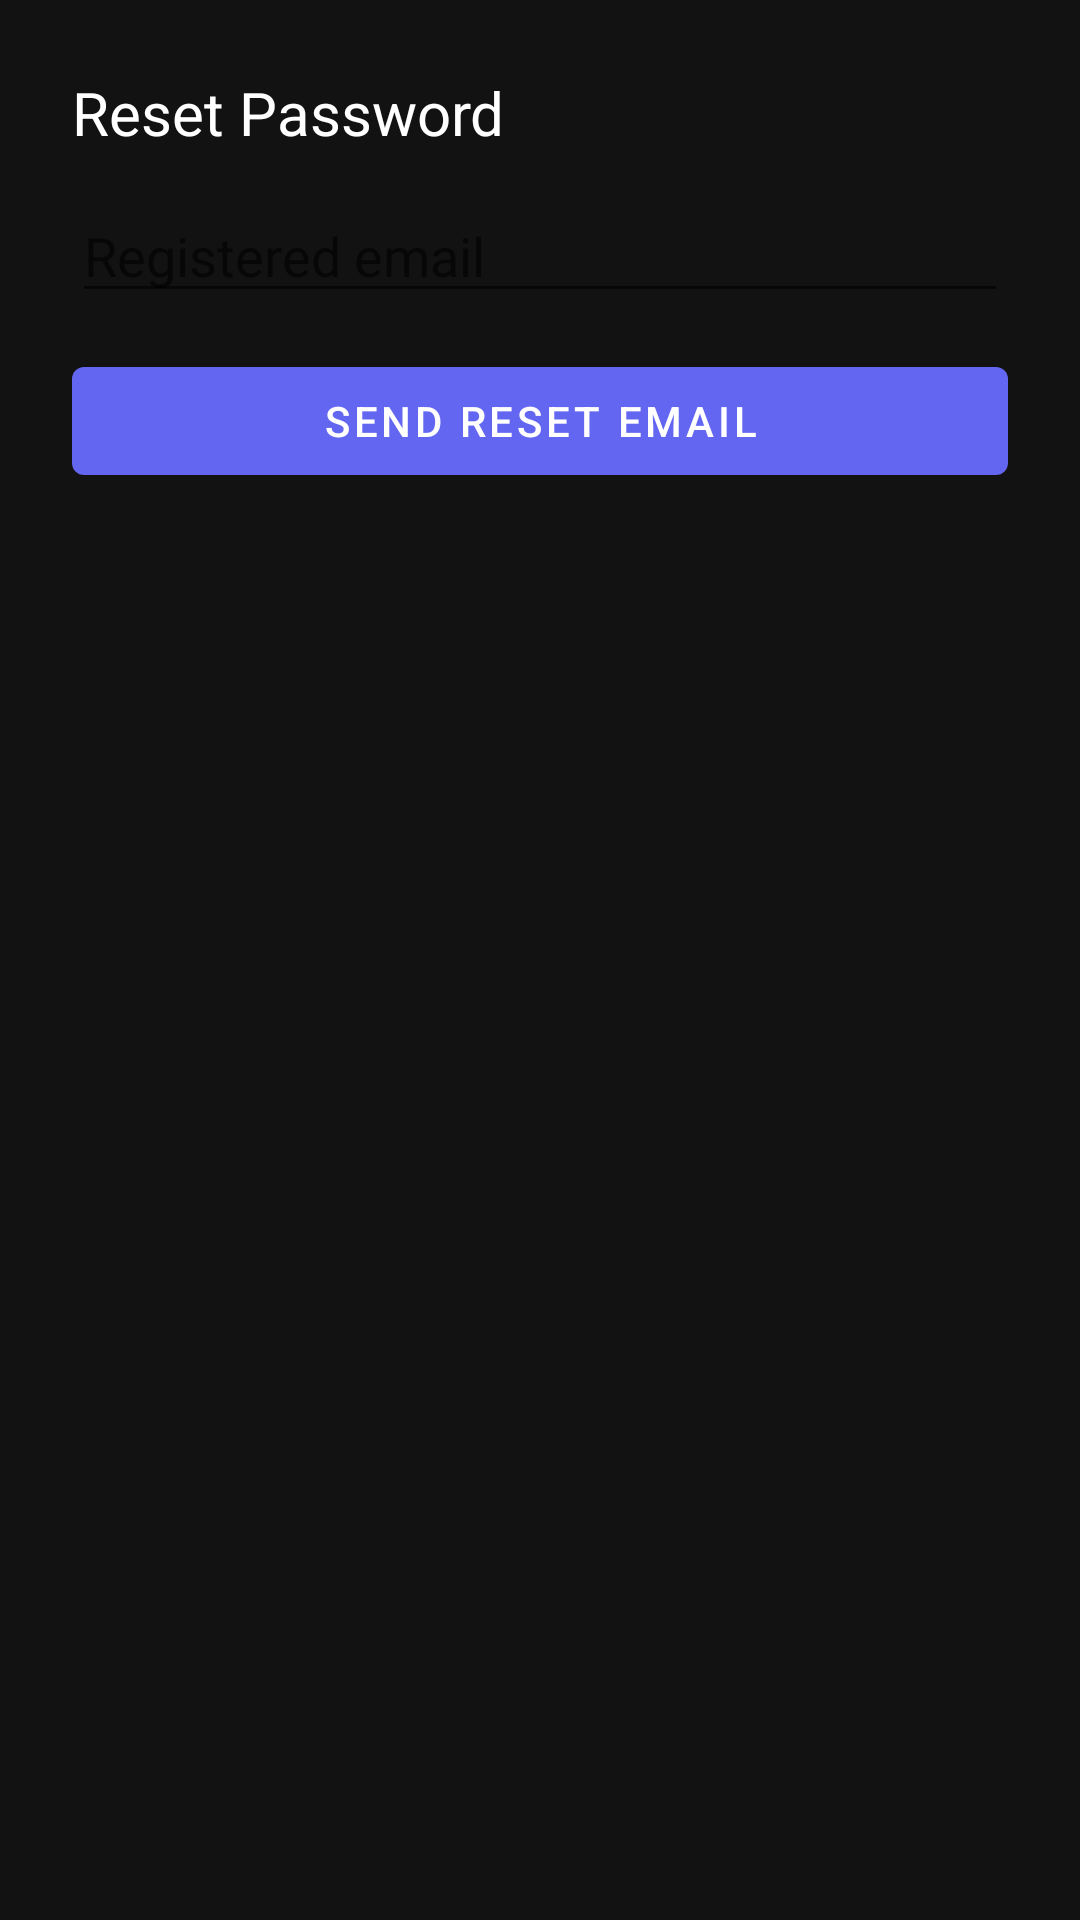

Android layout source for this screen:
<!-- AndroidManifest.xml: application theme Theme.MyApplication -->
<!-- res/layout/activity_reset_password.xml -->
<?xml version="1.0" encoding="utf-8"?>
<LinearLayout xmlns:android="http://schemas.android.com/apk/res/android"
    android:orientation="vertical"
    android:layout_width="match_parent"
    android:layout_height="match_parent"
    android:padding="24dp"
    android:paddingTop="64dp">

    <TextView
        android:layout_width="wrap_content"
        android:layout_height="wrap_content"
        android:text="Reset Password"
        android:textSize="20sp"
        android:layout_marginBottom="12dp" />

    <EditText
        android:id="@+id/etResetEmail"
        android:layout_width="match_parent"
        android:layout_height="wrap_content"
        android:hint="Registered email" />

    <Button
        android:id="@+id/btnSendReset"
        android:layout_width="match_parent"
        android:layout_height="wrap_content"
        android:text="Send reset email"
        android:layout_marginTop="12dp" />

</LinearLayout>
<!-- resources referenced by this layout -->
<resources>
  <style name="Theme.MyApplication" parent="Theme.MaterialComponents.DayNight.NoActionBar">
          
          <item name="colorPrimary">@color/accent_purple_start</item>
          <item name="colorPrimaryVariant">@color/accent_purple_end</item>
          <item name="colorOnPrimary">@color/text_primary</item>
  
          <item name="colorSecondary">@color/accent_green</item>
          <item name="colorOnSecondary">@color/text_primary</item>
  
          <item name="android:statusBarColor">@color/bg_default</item>
          <item name="android:navigationBarColor">@color/bg_default</item>
  
          
          <item name="android:colorBackground">@color/bg_default</item>
          <item name="android:textColor">@color/text_primary</item>
          <item name="android:windowBackground">@color/bg_default</item>
      </style>
  <color name="accent_purple_start">#6366F1</color>
  <color name="accent_purple_end">#8B5CF6</color>
  <color name="text_primary">#FFFFFF</color>
  <color name="accent_green">#10B981</color>
  <color name="bg_default">#121212</color>
</resources>
